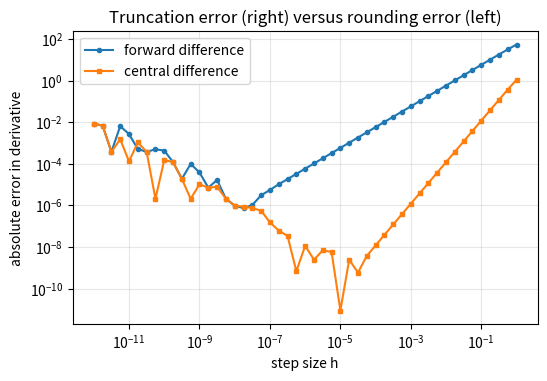

Python code for this plot:
# DEP 803 -- Chapter 13: Problem Set Clinic and Applied Foundations Review
# Simulation checks of an analytical variance formula and of a derivative.
# (c) 2026 Stephen E. Moore. MIT Licence.
import numpy as np
import matplotlib.pyplot as plt

rng = np.random.default_rng(803)

# ---- Part 1: Var(s^2) for iid data with variance sigma2, 4th central moment mu4
#      Var(s^2) = mu4/n - sigma2^2 (n - 3) / (n (n - 1))
def var_s2(n, sigma2, mu4):
    return mu4 / n - sigma2**2 * (n - 3) / (n * (n - 1))

n, reps = 20, 200_000
cases = {"Normal(0,1)": (lambda size: rng.standard_normal(size), 1.0, 3.0),
         "Exponential(1)": (lambda size: rng.exponential(1.0, size), 1.0, 9.0)}
print("Part 1: Var(s^2), n = %d, %d replications" % (n, reps))
print(f"{'population':<16}{'formula':>10}{'normal-only':>13}{'simulated':>11}"
      f"{'MC s.e.':>9}")
for name, (draw, s2, mu4) in cases.items():
    x = draw((reps, n))
    s2_hat = x.var(axis=1, ddof=1)
    sim = s2_hat.var()
    # Monte Carlo s.e. of a variance estimate: sqrt((m4 - v^2) / reps)
    dev2 = (s2_hat - s2_hat.mean())**2
    mcse = np.sqrt(dev2.var() / reps)
    print(f"{name:<16}{var_s2(n, s2, mu4):10.4f}{2 * s2**2 / (n - 1):13.4f}"
          f"{sim:11.4f}{mcse:9.4f}")

# ---- Part 2: gradient of the logistic log-likelihood, analytic vs numerical
m, k = 500, 3
X = np.column_stack([np.ones(m), rng.standard_normal((m, k - 1))])
y = (rng.random(m) < 1 / (1 + np.exp(-X @ np.array([-0.5, 1.0, -2.0])))) * 1.0

def loglik(b):
    eta = X @ b
    return np.sum(y * eta - np.logaddexp(0.0, eta))

def grad(b):
    return X.T @ (y - 1 / (1 + np.exp(-X @ b)))

b0 = np.array([0.2, 0.3, -0.4])
e1 = np.eye(k)
num = np.array([(loglik(b0 + 1e-5 * e) - loglik(b0 - 1e-5 * e)) / 2e-5
                for e in e1])
print("\nPart 2: gradient of logistic log-likelihood at b0")
print("analytic :", np.array2string(grad(b0), precision=6))
print("central  :", np.array2string(num, precision=6))
rel = np.linalg.norm(num - grad(b0)) / np.linalg.norm(grad(b0))
print(f"relative error = {rel:.2e}")

# error of forward / central differences as a function of h (first coordinate)
hs = np.logspace(-12, 0, 49)
g1 = grad(b0)[0]
fwd = [abs((loglik(b0 + h * e1[0]) - loglik(b0)) / h - g1) for h in hs]
cen = [abs((loglik(b0 + h * e1[0]) - loglik(b0 - h * e1[0])) / (2 * h) - g1)
       for h in hs]
print(f"best h: forward {hs[np.argmin(fwd)]:.1e}, central {hs[np.argmin(cen)]:.1e}")

plt.rcParams.update({"font.size": 10})
fig, ax = plt.subplots(figsize=(6, 3.8))
ax.loglog(hs, fwd, "o-", ms=3, label="forward difference")
ax.loglog(hs, cen, "s-", ms=3, label="central difference")
ax.set_xlabel("step size h")
ax.set_ylabel("absolute error in derivative")
ax.set_title("Truncation error (right) versus rounding error (left)")
ax.legend()
ax.grid(True, which="major", alpha=0.3)
plt.savefig("ch13_fd_error.pdf", bbox_inches="tight")
